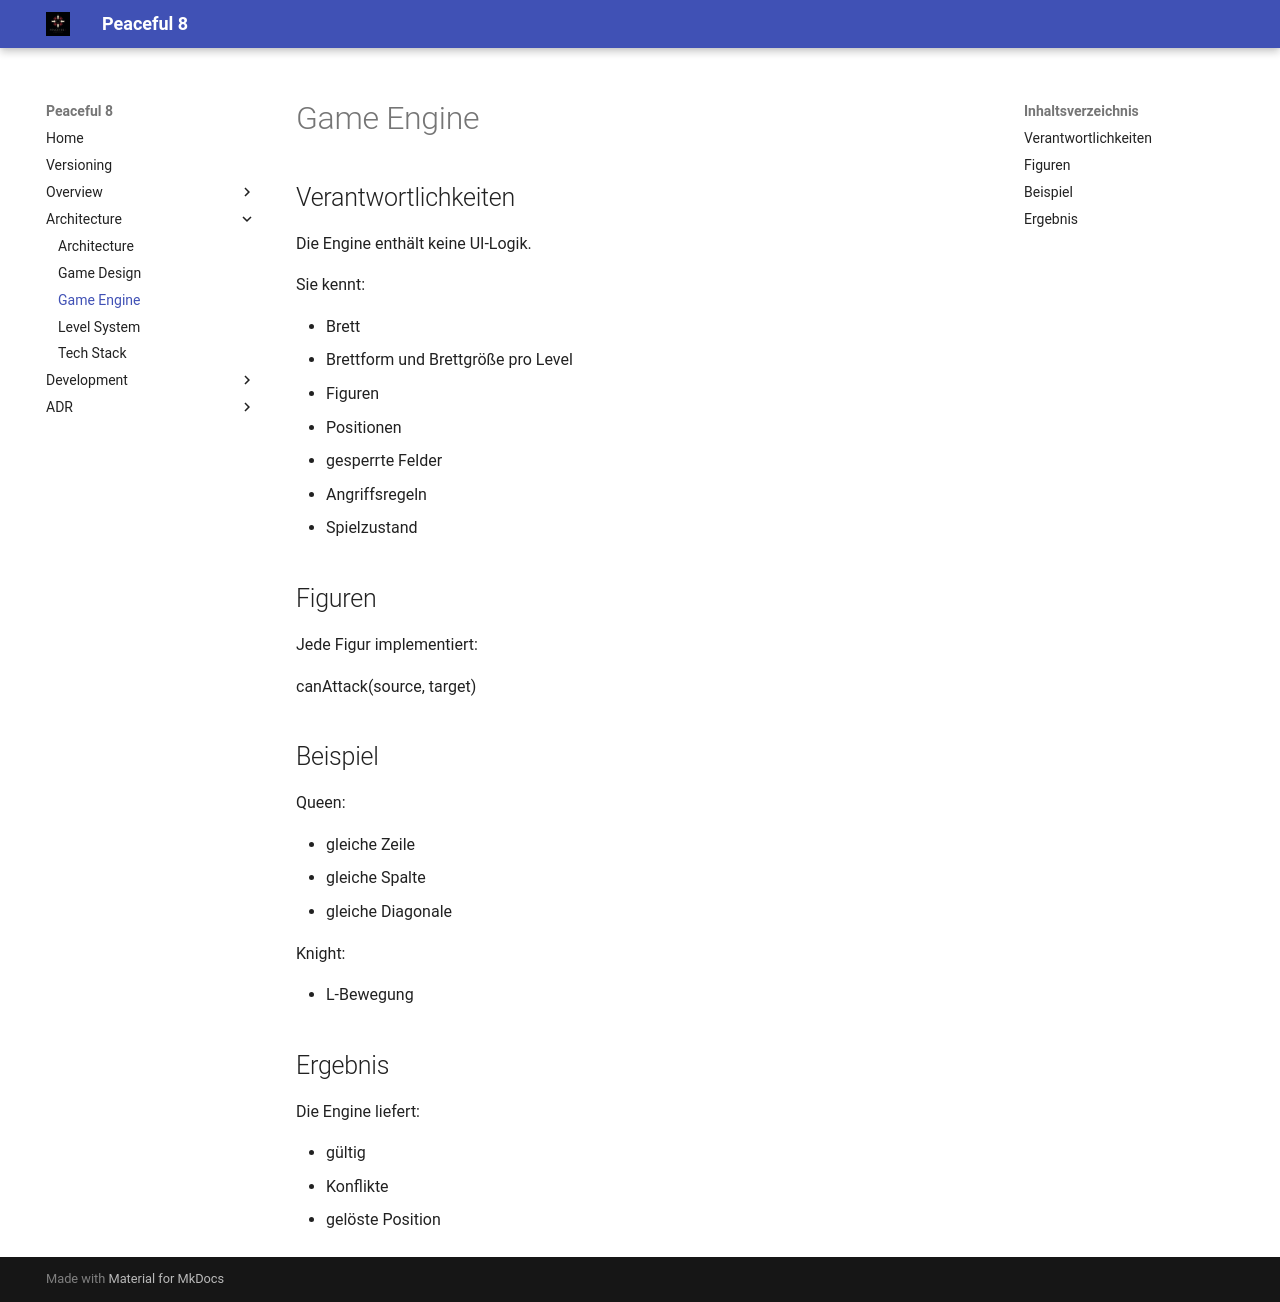

repository: clavicarius/peaceful-8 · page: architecture/GAME_ENGINE/index.html · generator: mkdocs

# Game Engine

## Verantwortlichkeiten

Die Engine enthält keine UI-Logik.

Sie kennt:

- Brett
- Figuren
- Positionen
- Angriffsregeln
- Spielzustand


## Figuren

Jede Figur implementiert:

canAttack(source, target)


## Beispiel

Queen:

- gleiche Zeile
- gleiche Spalte
- gleiche Diagonale


Knight:

- L-Bewegung


## Ergebnis

Die Engine liefert:

- gültig
- Konflikte
- gelöste Position
